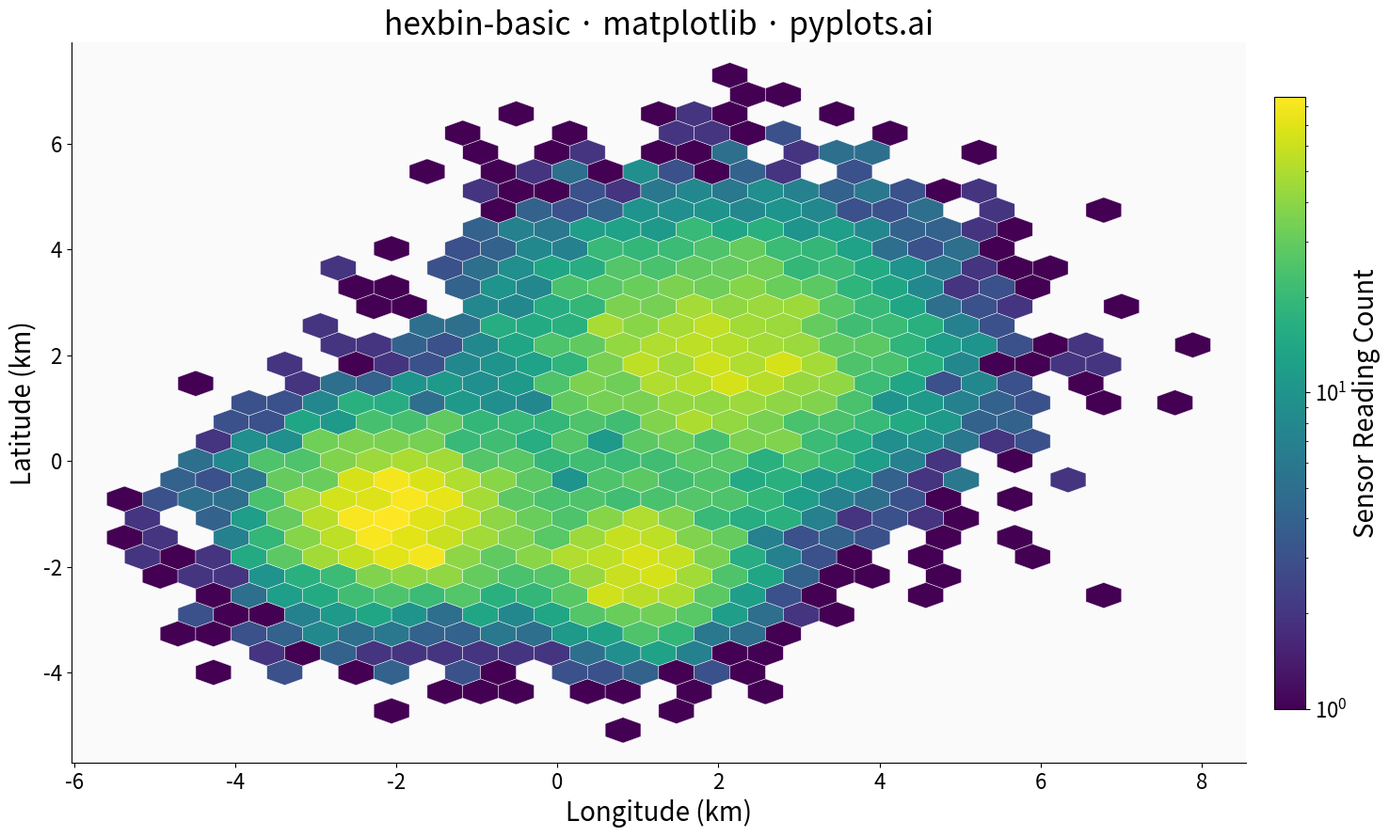

Recreate this plot in Python.
""" pyplots.ai
hexbin-basic: Basic Hexbin Plot
Library: matplotlib 3.10.8 | Python 3.14.3
Quality: /100 | Updated: 2026-02-21
"""

import matplotlib.colors as mcolors
import matplotlib.pyplot as plt
import numpy as np


# Data - simulated city sensor readings with clustered hotspots
np.random.seed(42)
n_points = 10000

# Three distinct sensor clusters at different locations and densities
downtown_x = np.random.randn(n_points // 2) * 1.5 + 2
downtown_y = np.random.randn(n_points // 2) * 1.5 + 2
industrial_x = np.random.randn(n_points // 3) * 1.0 - 2
industrial_y = np.random.randn(n_points // 3) * 1.0 - 1
suburb_x = np.random.randn(n_points // 6) * 0.8 + 1
suburb_y = np.random.randn(n_points // 6) * 0.8 - 2

longitude = np.concatenate([downtown_x, industrial_x, suburb_x])
latitude = np.concatenate([downtown_y, industrial_y, suburb_y])

# Plot
fig, ax = plt.subplots(figsize=(16, 9))

hb = ax.hexbin(
    longitude,
    latitude,
    gridsize=30,
    cmap="viridis",
    mincnt=1,
    linewidths=0.3,
    edgecolors="white",
    norm=mcolors.LogNorm(),
)

# Colorbar
cbar = fig.colorbar(hb, ax=ax, shrink=0.85, pad=0.02)
cbar.set_label("Sensor Reading Count", fontsize=20)
cbar.ax.tick_params(labelsize=16)

# Style
ax.set_xlabel("Longitude (km)", fontsize=20)
ax.set_ylabel("Latitude (km)", fontsize=20)
ax.set_title("hexbin-basic · matplotlib · pyplots.ai", fontsize=24, fontweight="medium")
ax.tick_params(axis="both", labelsize=16)
ax.spines["top"].set_visible(False)
ax.spines["right"].set_visible(False)
ax.set_facecolor("#fafafa")

plt.tight_layout()
plt.savefig("plot.png", dpi=300, bbox_inches="tight")
